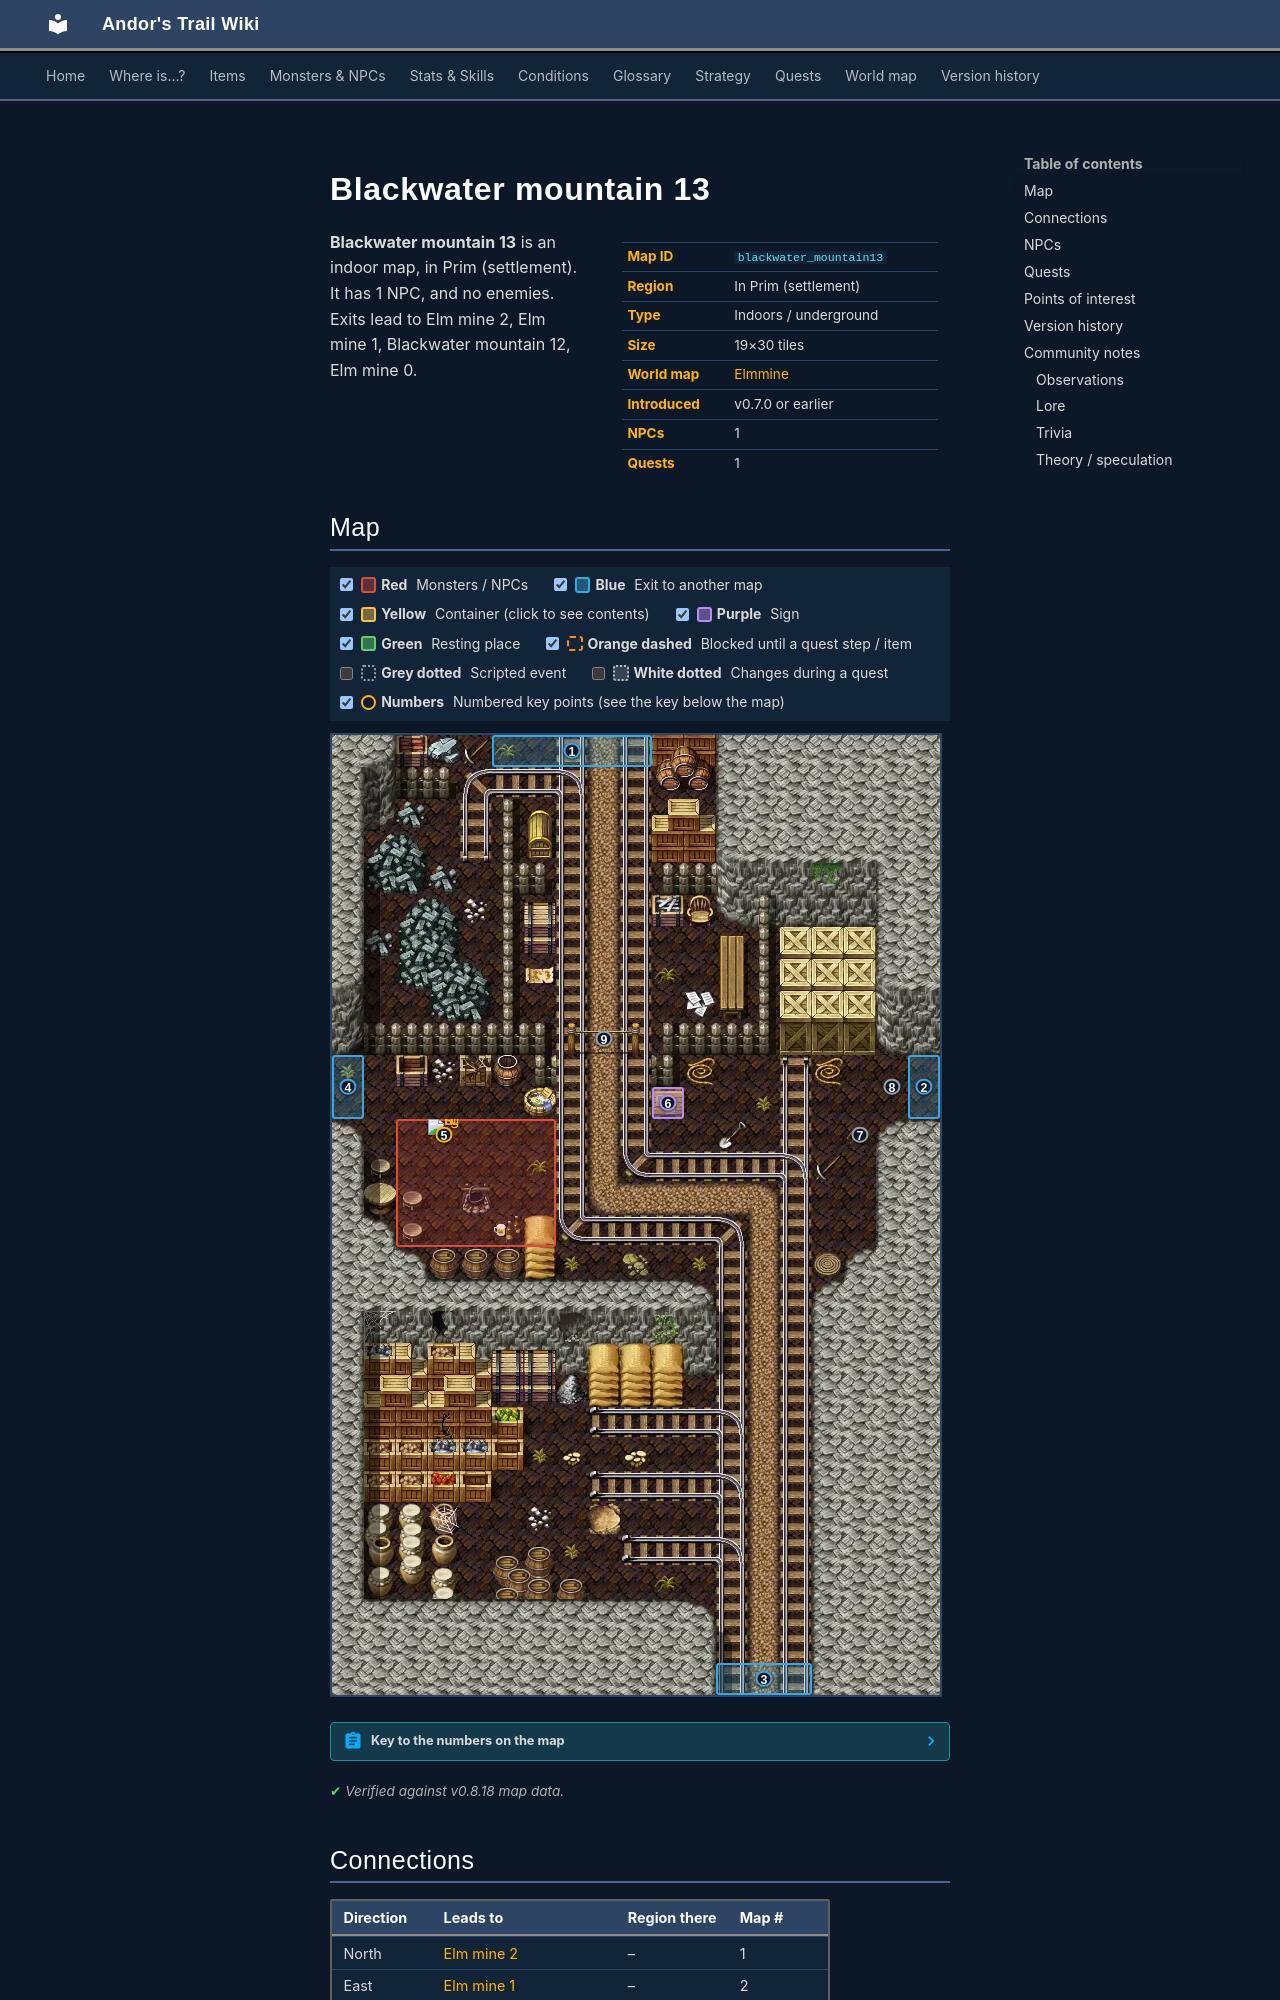

repository: asdfghjkl628/Andor-s-Trail-Wikiiii · page: maps/blackwater_mountain13/index.html · generator: mkdocs

---
description: "Blackwater mountain 13 is an indoor location in Andor's Trail, in Prim (settlement). NPCs: Arghest. Exits to Elm mine 2, Elm mine 1, Blackwater mountain 12, Elm mine 0."
---

# Blackwater mountain 13

<div class="infobox" markdown>

| | |
|---|---|
| **Map ID** | `blackwater_mountain13` |
| **Region** | In Prim (settlement) |
| **Type** | Indoors / underground |
| **Size** | 19×30 tiles |
| **World map** | [Elmmine](index.md) |
| **Introduced** | v0.7.0 or earlier |
| **NPCs** | 1 |
| **Quests** | 1 |

</div>

**Blackwater mountain 13** is an indoor map, in Prim (settlement). It has 1 NPC, and no enemies. Exits lead to Elm mine 2, Elm mine 1, Blackwater mountain 12, Elm mine 0.
